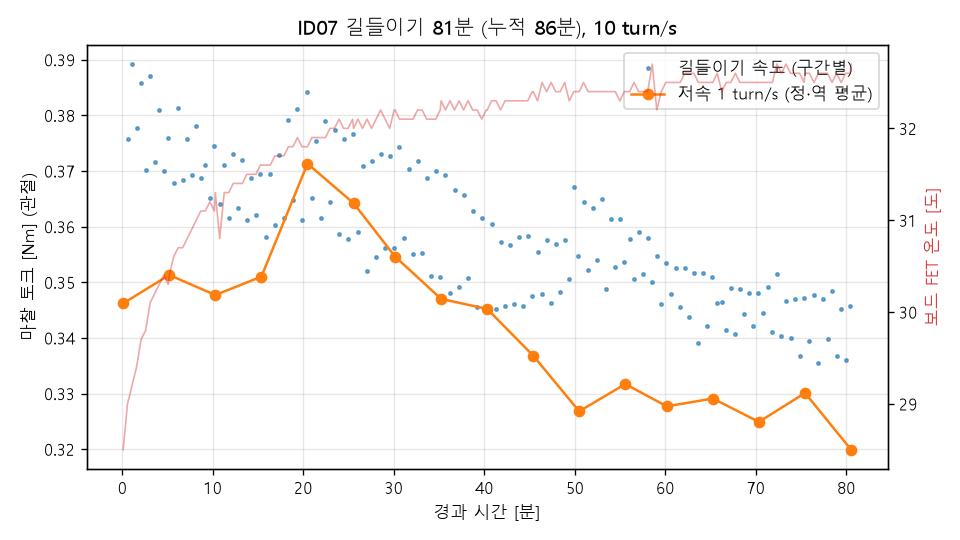

Values plotted in this chart, from the file beside it:
# {"id": "07", "motor": "6512", "speed": 10.0, "reverse": 30.0, "minutes_planned": 80.0, "prev_minutes": 5.25, "stop": null, "note": "id 05->07, prev_minutes 5.25->5.25 (2026-11-09: 길들이…, 팀원 확인)"}
kind, t_min, v_cmd_turn_s, v_turn_s, tau_Nm, fet_C, vbus_V
check, 0.089, 1.0, 1.0, 0.3462, 28.5, 11.96
run, 0.574, 10.0, 9.887, 0.3758, 29.0, 11.92
run, 1.074, -10.0, -9.884, -0.3892, 29.2, 11.94
run, 1.574, 10.0, 9.888, 0.3778, 29.4, 11.92
run, 2.074, -10.0, -9.884, -0.3858, 29.7, 11.91
run, 2.575, 10.0, 9.889, 0.3701, 29.8, 11.88
run, 3.075, -10.0, -9.886, -0.3871, 30.1, 11.91
run, 3.575, 10.0, 9.887, 0.3716, 30.2, 11.94
run, 4.075, -10.0, -9.889, -0.3809, 30.3, 11.91
run, 4.576, 10.0, 9.891, 0.37, 30.4, 11.92
run, 5.076, -10.0, -9.888, -0.3759, 30.3, 11.94
check, 5.182, 1.0, 1.0, 0.3513, 30.4, 11.94
run, 5.667, 10.0, 9.89, 0.3679, 30.6, 11.92
run, 6.167, -10.0, -9.887, -0.3813, 30.7, 11.96
run, 6.667, 10.0, 9.893, 0.3683, 30.7, 11.96
run, 7.167, -10.0, -9.887, -0.3758, 30.8, 11.94
run, 7.668, 10.0, 9.889, 0.3692, 30.9, 11.92
run, 8.168, -10.0, -9.887, -0.3781, 31.0, 11.97
run, 8.668, 10.0, 9.892, 0.3688, 31.1, 11.94
run, 9.168, -10.0, -9.889, -0.3711, 31.1, 11.92
run, 9.669, 10.0, 9.891, 0.3652, 31.2, 11.92
run, 10.17, -10.0, -9.888, -0.3744, 31.1, 11.96
check, 10.28, 1.0, 1.0, 0.3477, 31.3, 11.96
run, 10.76, 10.0, 9.892, 0.364, 30.8, 11.94
run, 11.26, -10.0, -9.892, -0.371, 31.3, 11.96
run, 11.76, 10.0, 9.891, 0.3615, 31.3, 12.0
run, 12.26, -10.0, -9.887, -0.373, 31.4, 11.94
run, 12.76, 10.0, 9.894, 0.3634, 31.4, 11.94
run, 13.26, -10.0, -9.889, -0.372, 31.4, 11.96
run, 13.76, 10.0, 9.893, 0.3612, 31.5, 11.99
run, 14.26, -10.0, -9.888, -0.3687, 31.5, 11.97
run, 14.76, 10.0, 9.892, 0.3621, 31.5, 11.96
run, 15.26, -10.0, -9.889, -0.3694, 31.6, 11.97
check, 15.37, 1.0, 1.0, 0.351, 31.6, 11.92
run, 15.85, 10.0, 9.896, 0.3581, 31.6, 11.97
run, 16.35, -10.0, -9.89, -0.3695, 31.6, 11.99
run, 16.85, 10.0, 9.894, 0.3602, 31.7, 11.96
run, 17.36, -10.0, -9.888, -0.3729, 31.7, 11.99
run, 17.86, 10.0, 9.895, 0.3615, 31.7, 11.97
run, 18.36, -10.0, -9.886, -0.3792, 31.8, 11.97
run, 18.86, 10.0, 9.892, 0.3647, 31.8, 12.02
run, 19.36, -10.0, -9.886, -0.3812, 31.9, 11.96
run, 19.86, 10.0, 9.89, 0.3611, 31.8, 11.97
run, 20.36, -10.0, -9.886, -0.3841, 31.8, 11.97
check, 20.46, 1.0, 1.0, 0.3713, 31.8, 11.96
run, 20.95, 10.0, 9.891, 0.3651, 31.9, 11.96
run, 21.45, -10.0, -9.887, -0.3753, 31.9, 11.96
run, 21.95, 10.0, 9.894, 0.3616, 31.9, 11.92
run, 22.45, -10.0, -9.888, -0.379, 31.9, 11.96
run, 22.95, 10.0, 9.894, 0.3645, 32.0, 11.92
run, 23.45, -10.0, -9.887, -0.3774, 32.0, 11.97
run, 23.95, 10.0, 9.893, 0.3586, 32.1, 11.94
run, 24.45, -10.0, -9.889, -0.3758, 32.0, 11.96
run, 24.95, 10.0, 9.894, 0.3577, 32.0, 12.0
run, 25.45, -10.0, -9.886, -0.3767, 32.1, 11.96
check, 25.55, 1.0, 1.0, 0.3642, 32.0, 11.96
run, 26.04, 10.0, 9.892, 0.3591, 32.1, 11.92
run, 26.54, -10.0, -9.889, -0.3708, 32.0, 11.97
run, 27.04, 10.0, 9.896, 0.352, 32.1, 11.96
... 116 more rows
